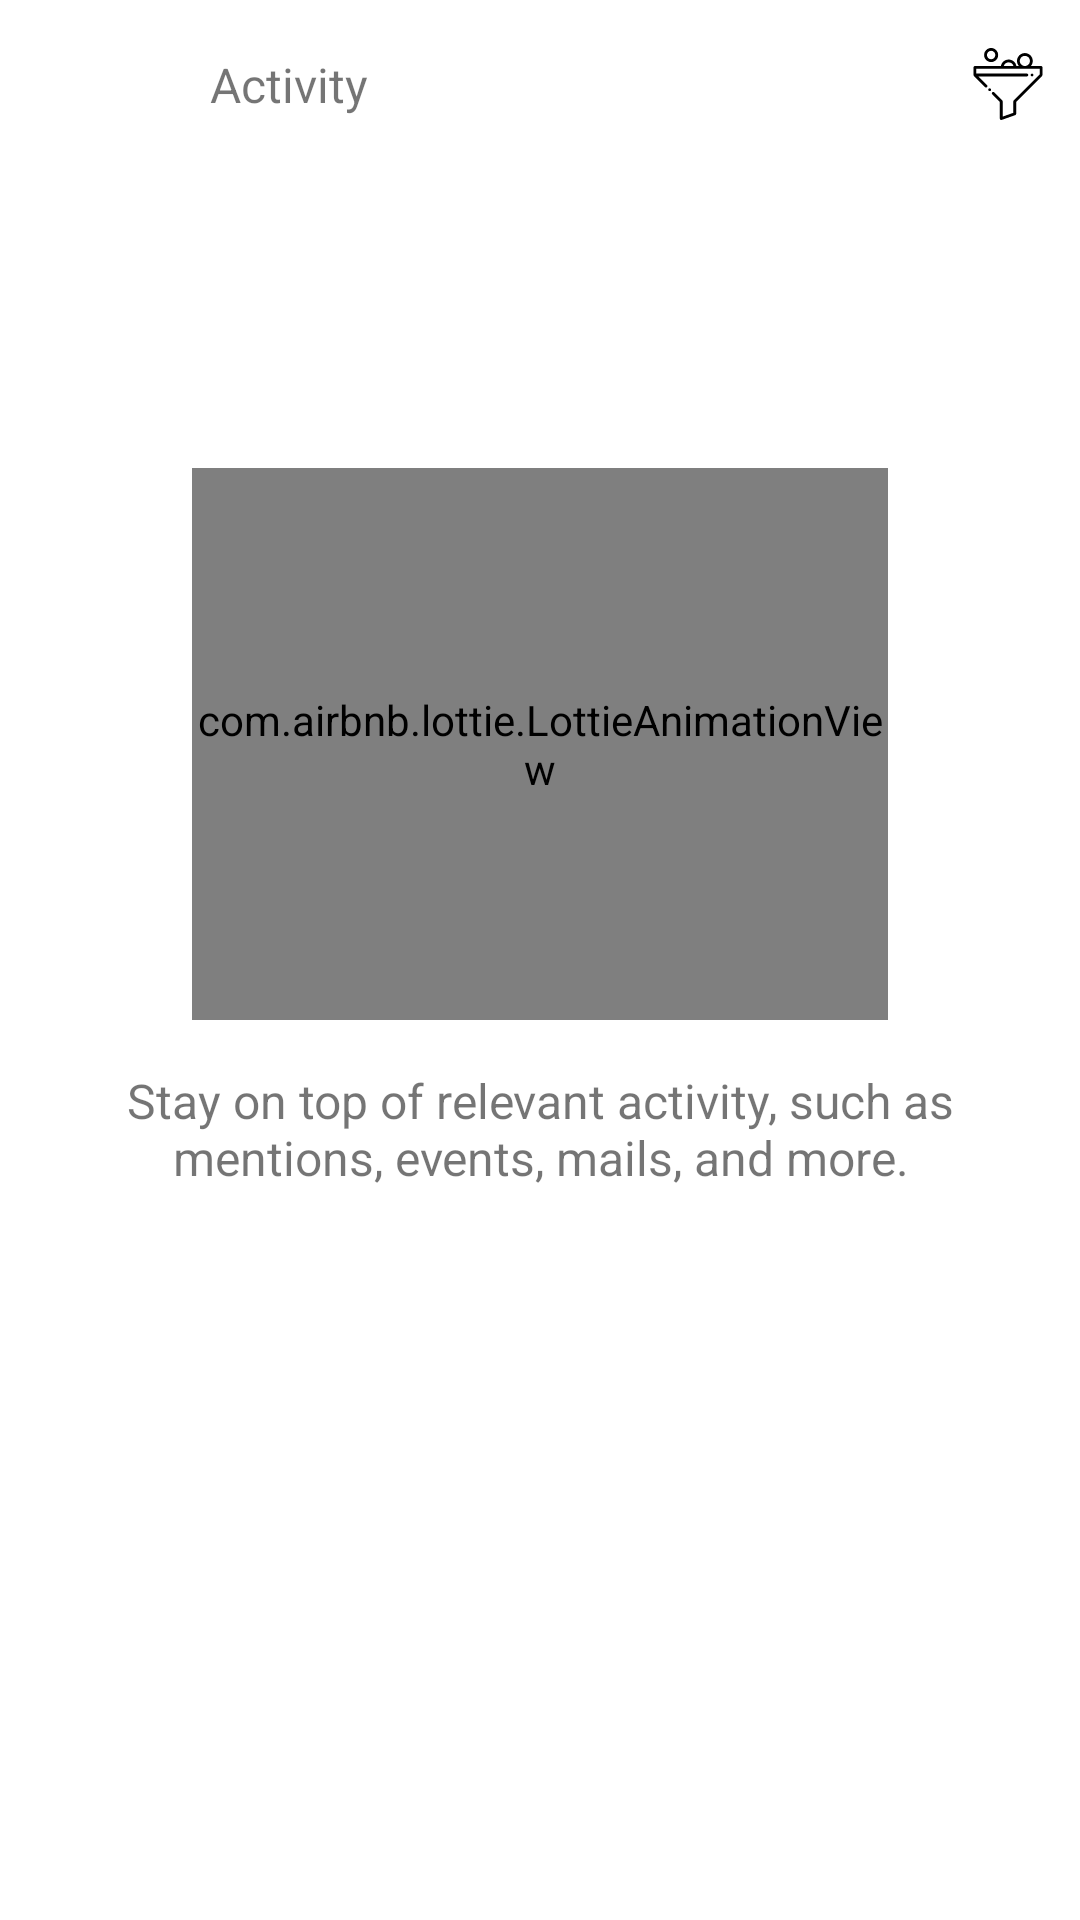

Produce the Android XML layout that renders to this screen, including the resource entries it uses.
<!-- AndroidManifest.xml: application theme AppTheme -->
<!-- res/layout/fragment_activity.xml -->
<?xml version="1.0" encoding="utf-8"?>
<androidx.constraintlayout.widget.ConstraintLayout xmlns:android="http://schemas.android.com/apk/res/android"
    xmlns:app="http://schemas.android.com/apk/res-auto"
    android:layout_width="match_parent"
    android:layout_height="match_parent"
    android:background="#ffffff"
    xmlns:tools="http://schemas.android.com/tools">

    <androidx.appcompat.widget.Toolbar
        android:id="@+id/toolbar"
        android:layout_width="match_parent"
        android:layout_height="?attr/actionBarSize"
        android:minHeight="?attr/actionBarSize"
        app:layout_constraintTop_toTopOf="parent"
        tools:visibility="visible">

        <androidx.constraintlayout.widget.ConstraintLayout
            android:layout_width="match_parent"
            android:layout_height="match_parent">

            <ImageView
                android:id="@+id/toolbar_icon"
                android:layout_width="48dp"
                android:layout_height="48dp"
                android:contentDescription="avava"
                android:paddingStart="8dp"
                android:paddingTop="10dp"
                android:paddingEnd="18dp"
                android:paddingBottom="10dp"
                app:layout_constraintBottom_toBottomOf="parent"
                app:layout_constraintStart_toStartOf="parent"
                app:layout_constraintTop_toTopOf="parent"
                app:srcCompat="@drawable/ic_menu"
                android:tint="@color/signal_primary"/>

            <TextView
                android:id="@+id/title_chat"
                android:layout_width="0dp"
                android:layout_height="wrap_content"
                android:layout_marginStart="6dp"
                android:text="Activity"
                android:textAlignment="viewStart"
                android:textSize="16sp"
                app:layout_constraintBottom_toBottomOf="parent"
                app:layout_constraintEnd_toStartOf="@id/search_action"
                app:layout_constraintStart_toEndOf="@id/toolbar_icon"
                app:layout_constraintTop_toTopOf="parent" />

            <ImageView
                android:id="@+id/search_action"
                android:layout_width="48dp"
                android:layout_height="48dp"
                android:contentDescription="descdesc"
                android:padding="12dp"
                app:layout_constraintBottom_toBottomOf="parent"
                app:layout_constraintEnd_toEndOf="parent"
                app:layout_constraintTop_toTopOf="parent"
                app:srcCompat="@drawable/ic_filter" />

        </androidx.constraintlayout.widget.ConstraintLayout>

    </androidx.appcompat.widget.Toolbar>

    <LinearLayout
        android:id="@+id/empty_state"
        android:layout_width="match_parent"
        android:layout_height="0dp"
        android:orientation="vertical"
        app:layout_constraintTop_toBottomOf="@id/toolbar"
        app:layout_constraintBottom_toBottomOf="parent"
        android:layout_marginTop="100dp"
        android:layout_marginBottom="300dp"
        android:layout_marginLeft="64dp"
        android:layout_marginRight="64dp"
        android:visibility="visible">

        <com.airbnb.lottie.LottieAnimationView
            android:id="@+id/animation_view"
            android:layout_width="match_parent"
            android:layout_height="match_parent"
            app:lottie_rawRes="@raw/lt_14153_integrations"
            app:lottie_loop="true"
            app:lottie_autoPlay="true"
             />

    </LinearLayout>

    <TextView
        android:id="@+id/empty_state_text"
        android:layout_width="match_parent"
        android:layout_height="wrap_content"
        android:text="Stay on top of relevant activity, such as mentions, events, mails, and more."
        android:textSize="16sp"
        app:layout_constraintTop_toBottomOf="@id/empty_state"
        android:layout_marginTop="16dp"
        android:layout_marginLeft="32dp"
        android:layout_marginRight="32dp"
        android:textAlignment="center"
        android:visibility="visible"/>

    <androidx.recyclerview.widget.RecyclerView
        android:id="@+id/recycler_view_activity_list"
        android:layout_width="match_parent"
        android:layout_height="0dp"
        app:layout_constraintTop_toBottomOf="@id/toolbar"
        app:layout_constraintBottom_toBottomOf="parent"
        android:visibility="gone"/>


</androidx.constraintlayout.widget.ConstraintLayout>
<!-- resources referenced by this layout -->
<resources>
  <color name="signal_primary">@color/core_blue</color>
  <!-- drawable ic_filter: vector/xml drawable (drawable, 2912 chars, omitted) -->
  <style name="AppTheme" parent="Theme.AppCompat.Light.DarkActionBar">
          
          <item name="colorPrimary">@color/colorPrimary</item>
          <item name="colorPrimaryDark">@color/colorPrimaryDark</item>
          <item name="colorAccent">@color/colorAccent</item>
      </style>
  <color name="colorPrimary">#008577</color>
  <color name="colorPrimaryDark">#00574B</color>
  <color name="colorAccent">#D81B60</color>
</resources>
